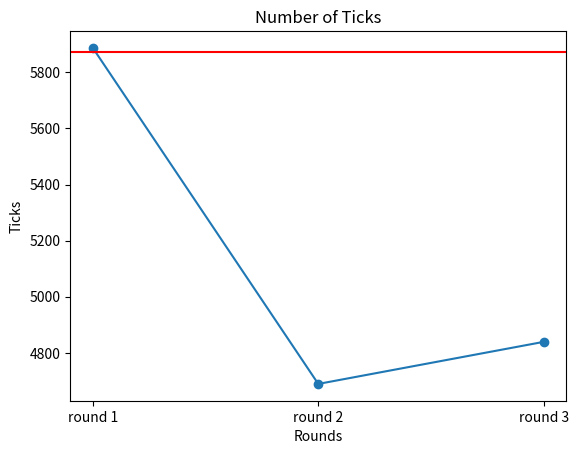

Reproduce this figure in Python.
import matplotlib.pyplot as plt

data = [5887, 4689, 4839]   # The list of data
x_labels = ["round 1", "round 2", "round 3"]  # The x-axis labels

plt.plot(x_labels, data, marker='o')     # Create the line graph with custom x-axis labels
plt.axhline(y=5873, color='r', linestyle='-')  # Add a horizontal line at y=4
plt.xlabel('Rounds')         # Add a label to the x-axis
plt.ylabel('Ticks')          # Add a label to the y-axis
plt.title('Number of Ticks')   # Add a title to the graph
plt.show()                   # Display the graph